Dataset: Dataset (GitHub, MaulaIlma/Indonesian-Batik-Recognition-Using-GLCM-and-CDH-Methods). Classes: Bandung, Bogor, Ciamis, Cimahi, Cirebon, Garut, Indramayu, Kabupaten Bandung, Kabupaten Cirebon, Kabupaten Tasikmalaya, Kuningan, Majalengka, Sumedang, Tasikmalaya.

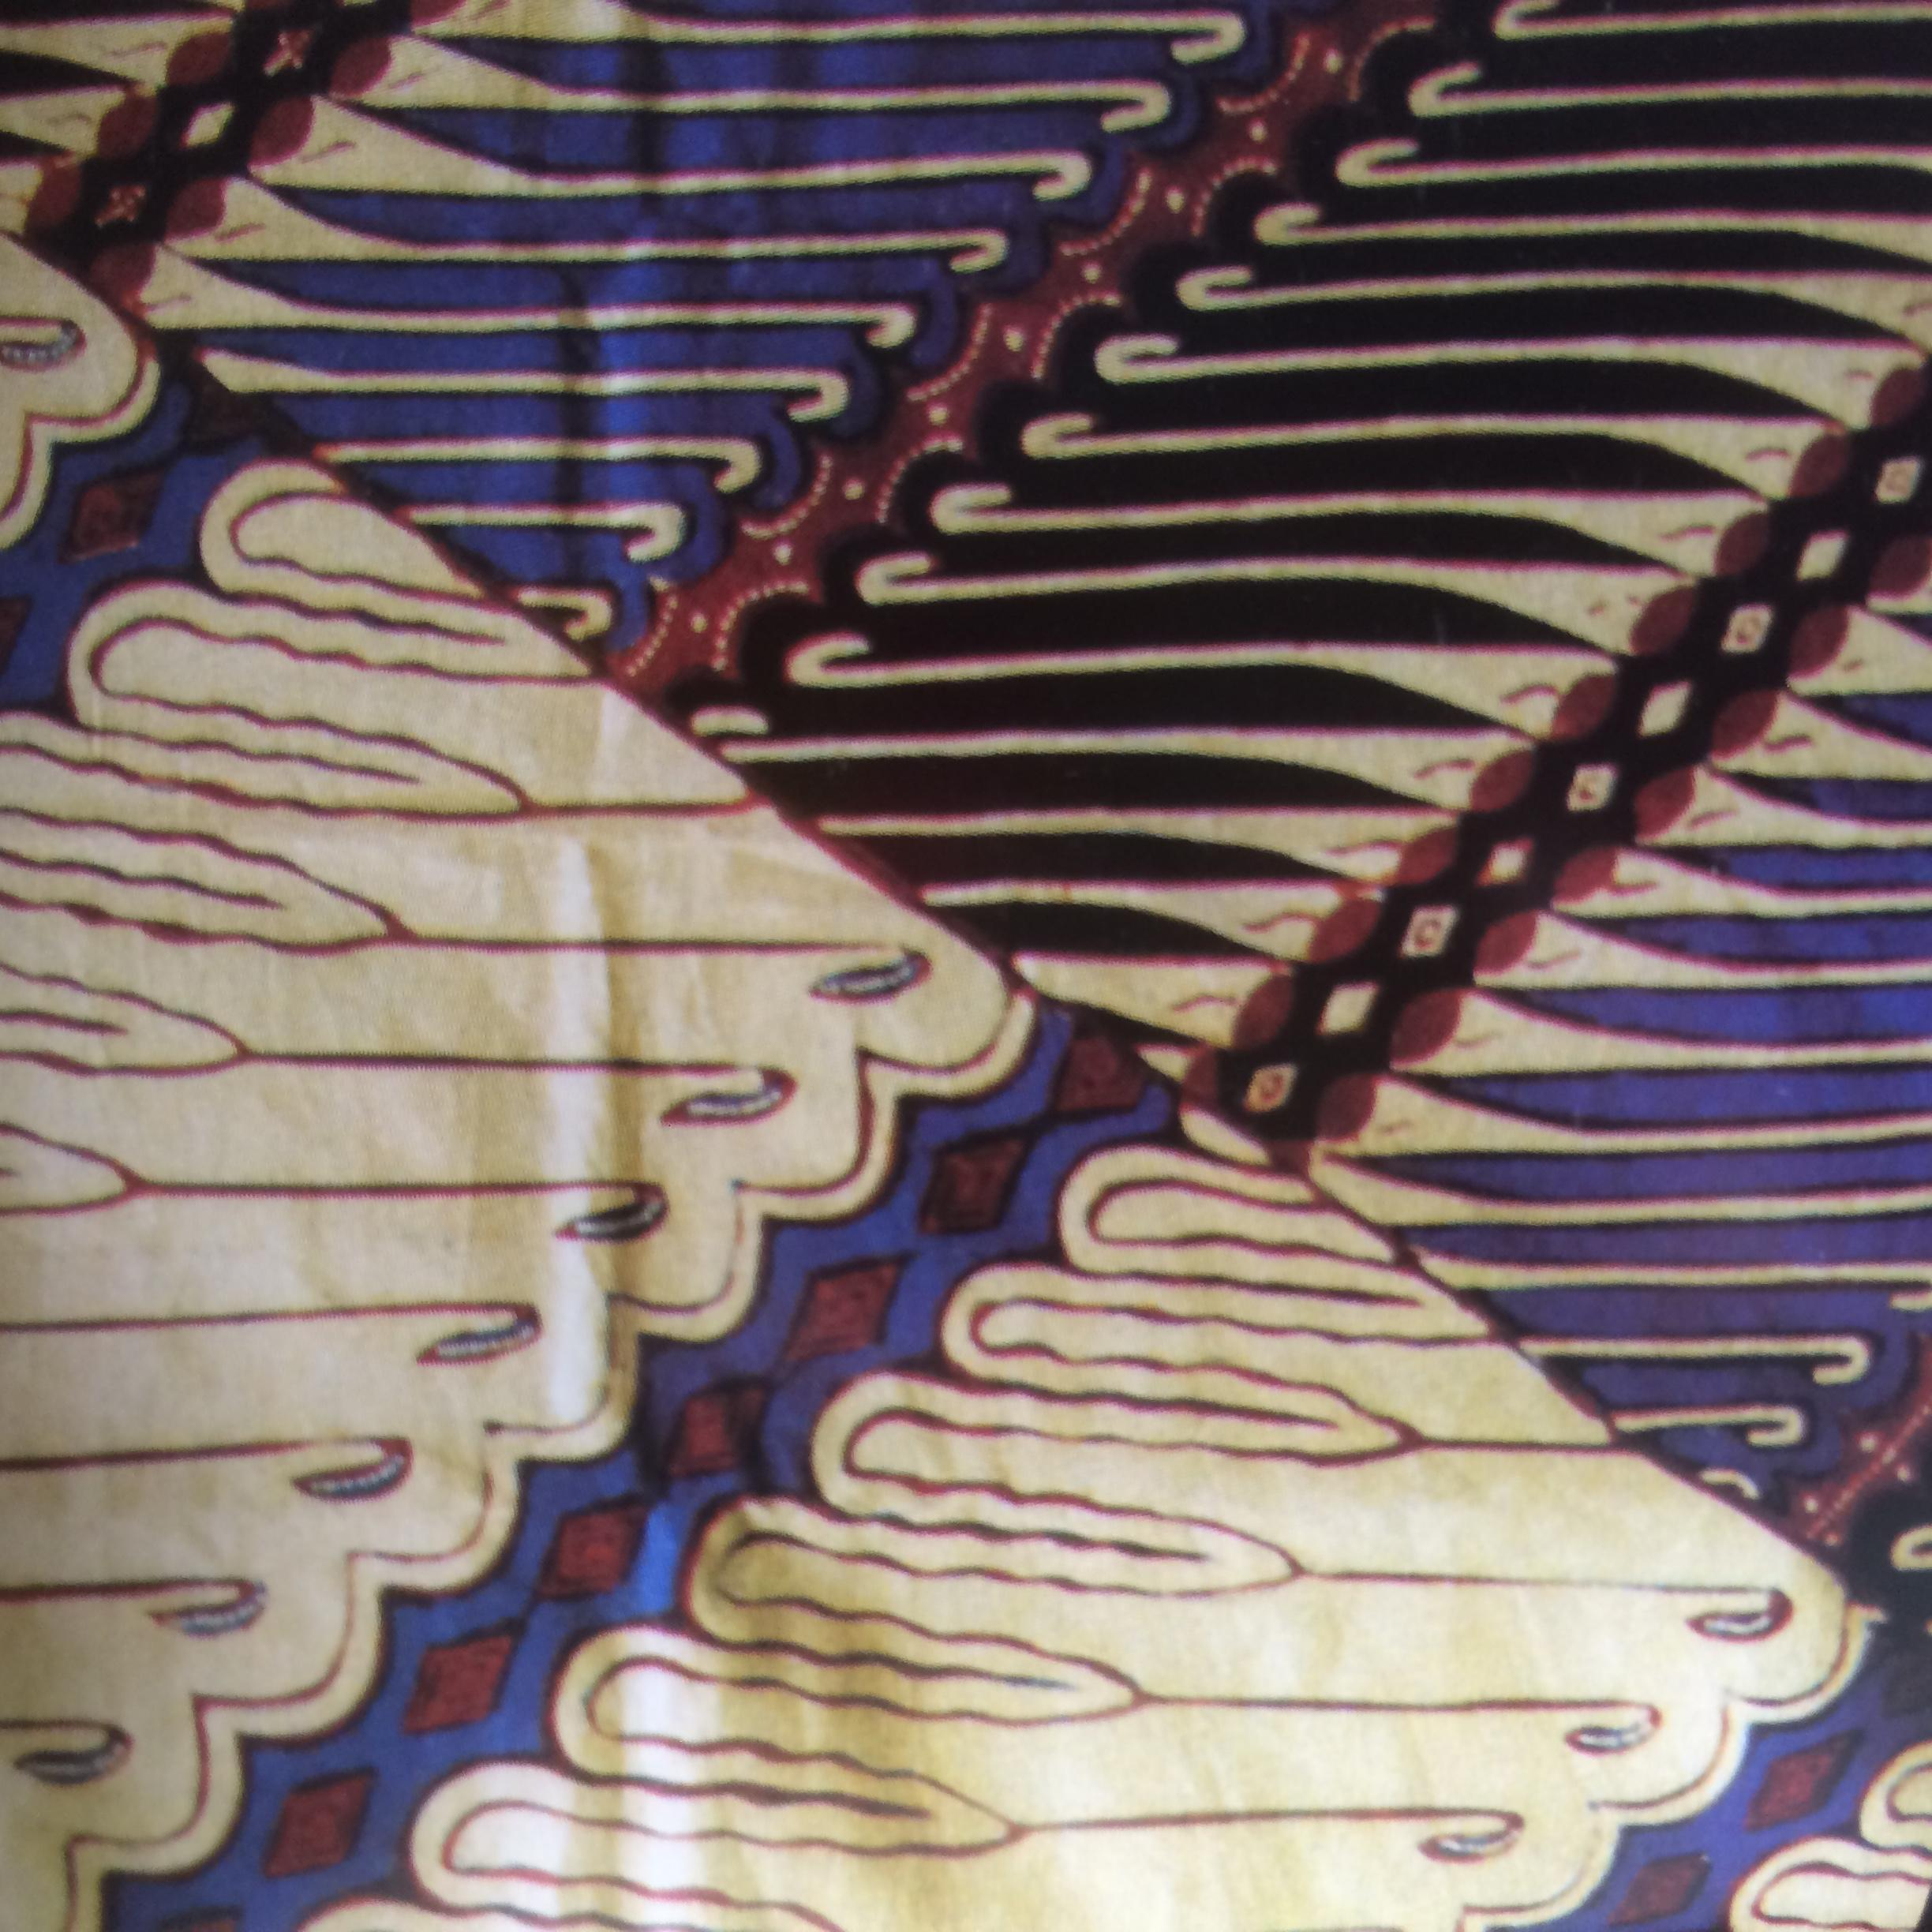
Label: Garut

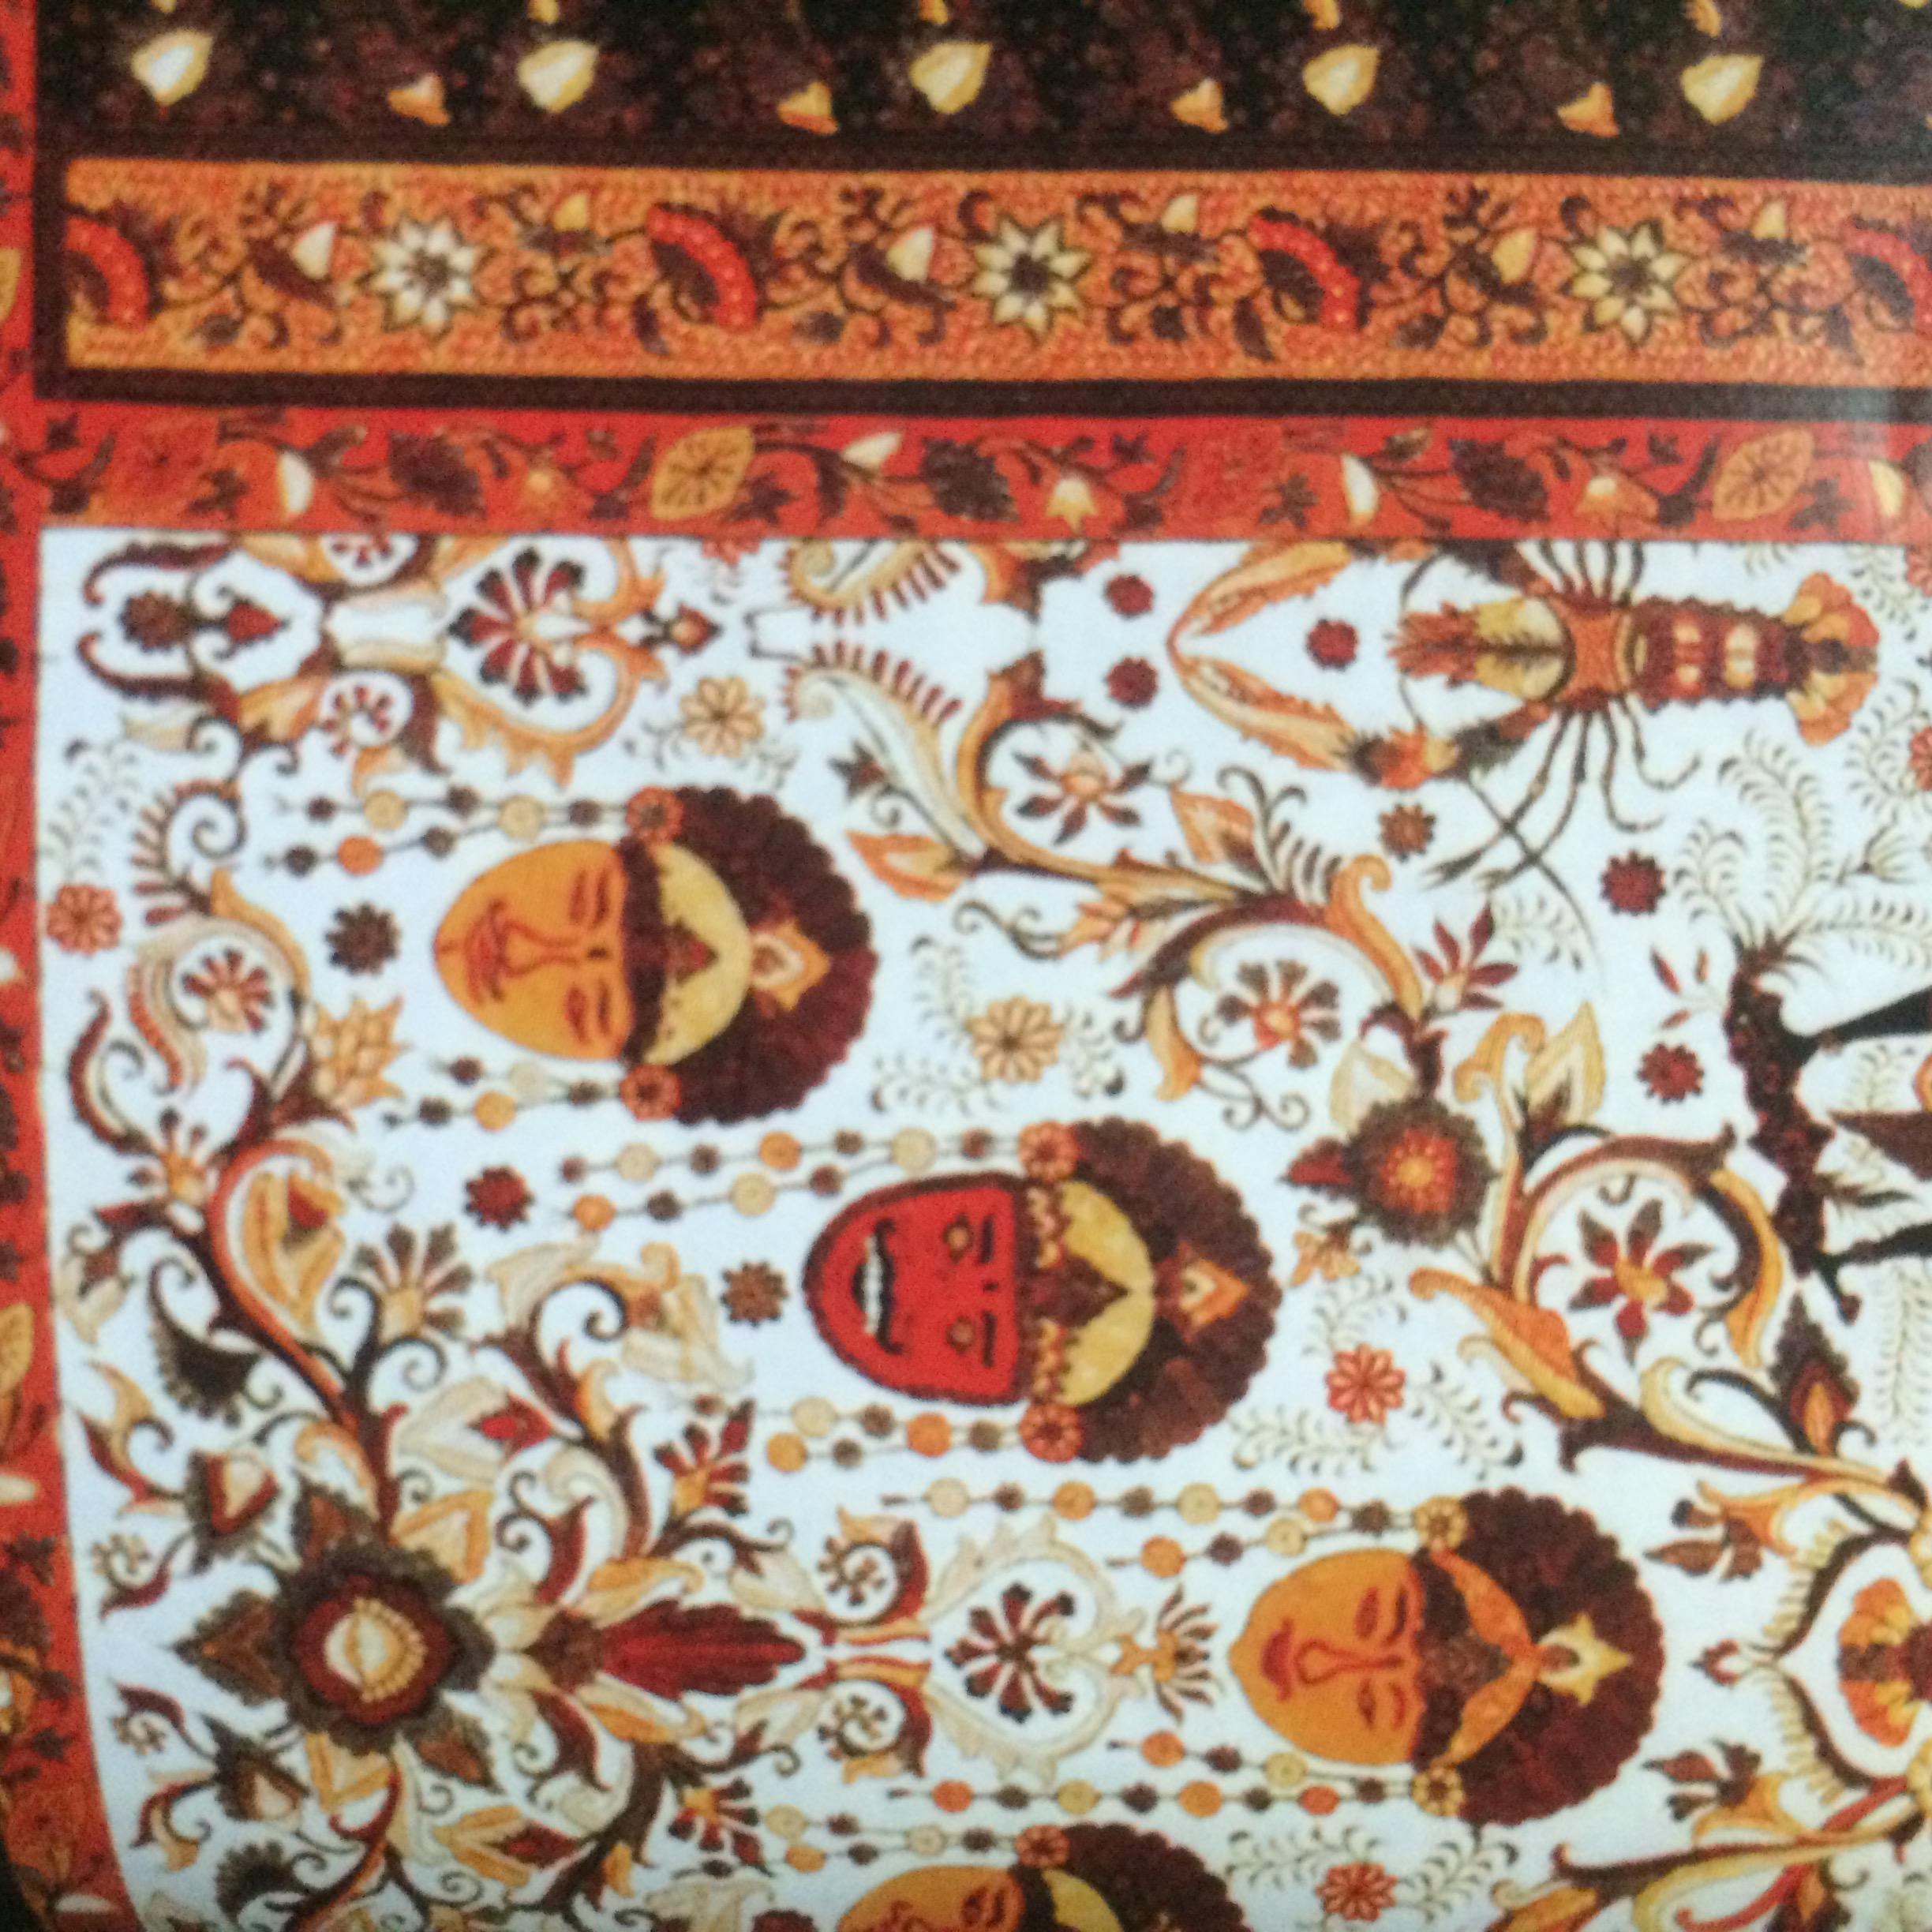
Label: Kabupaten Cirebon

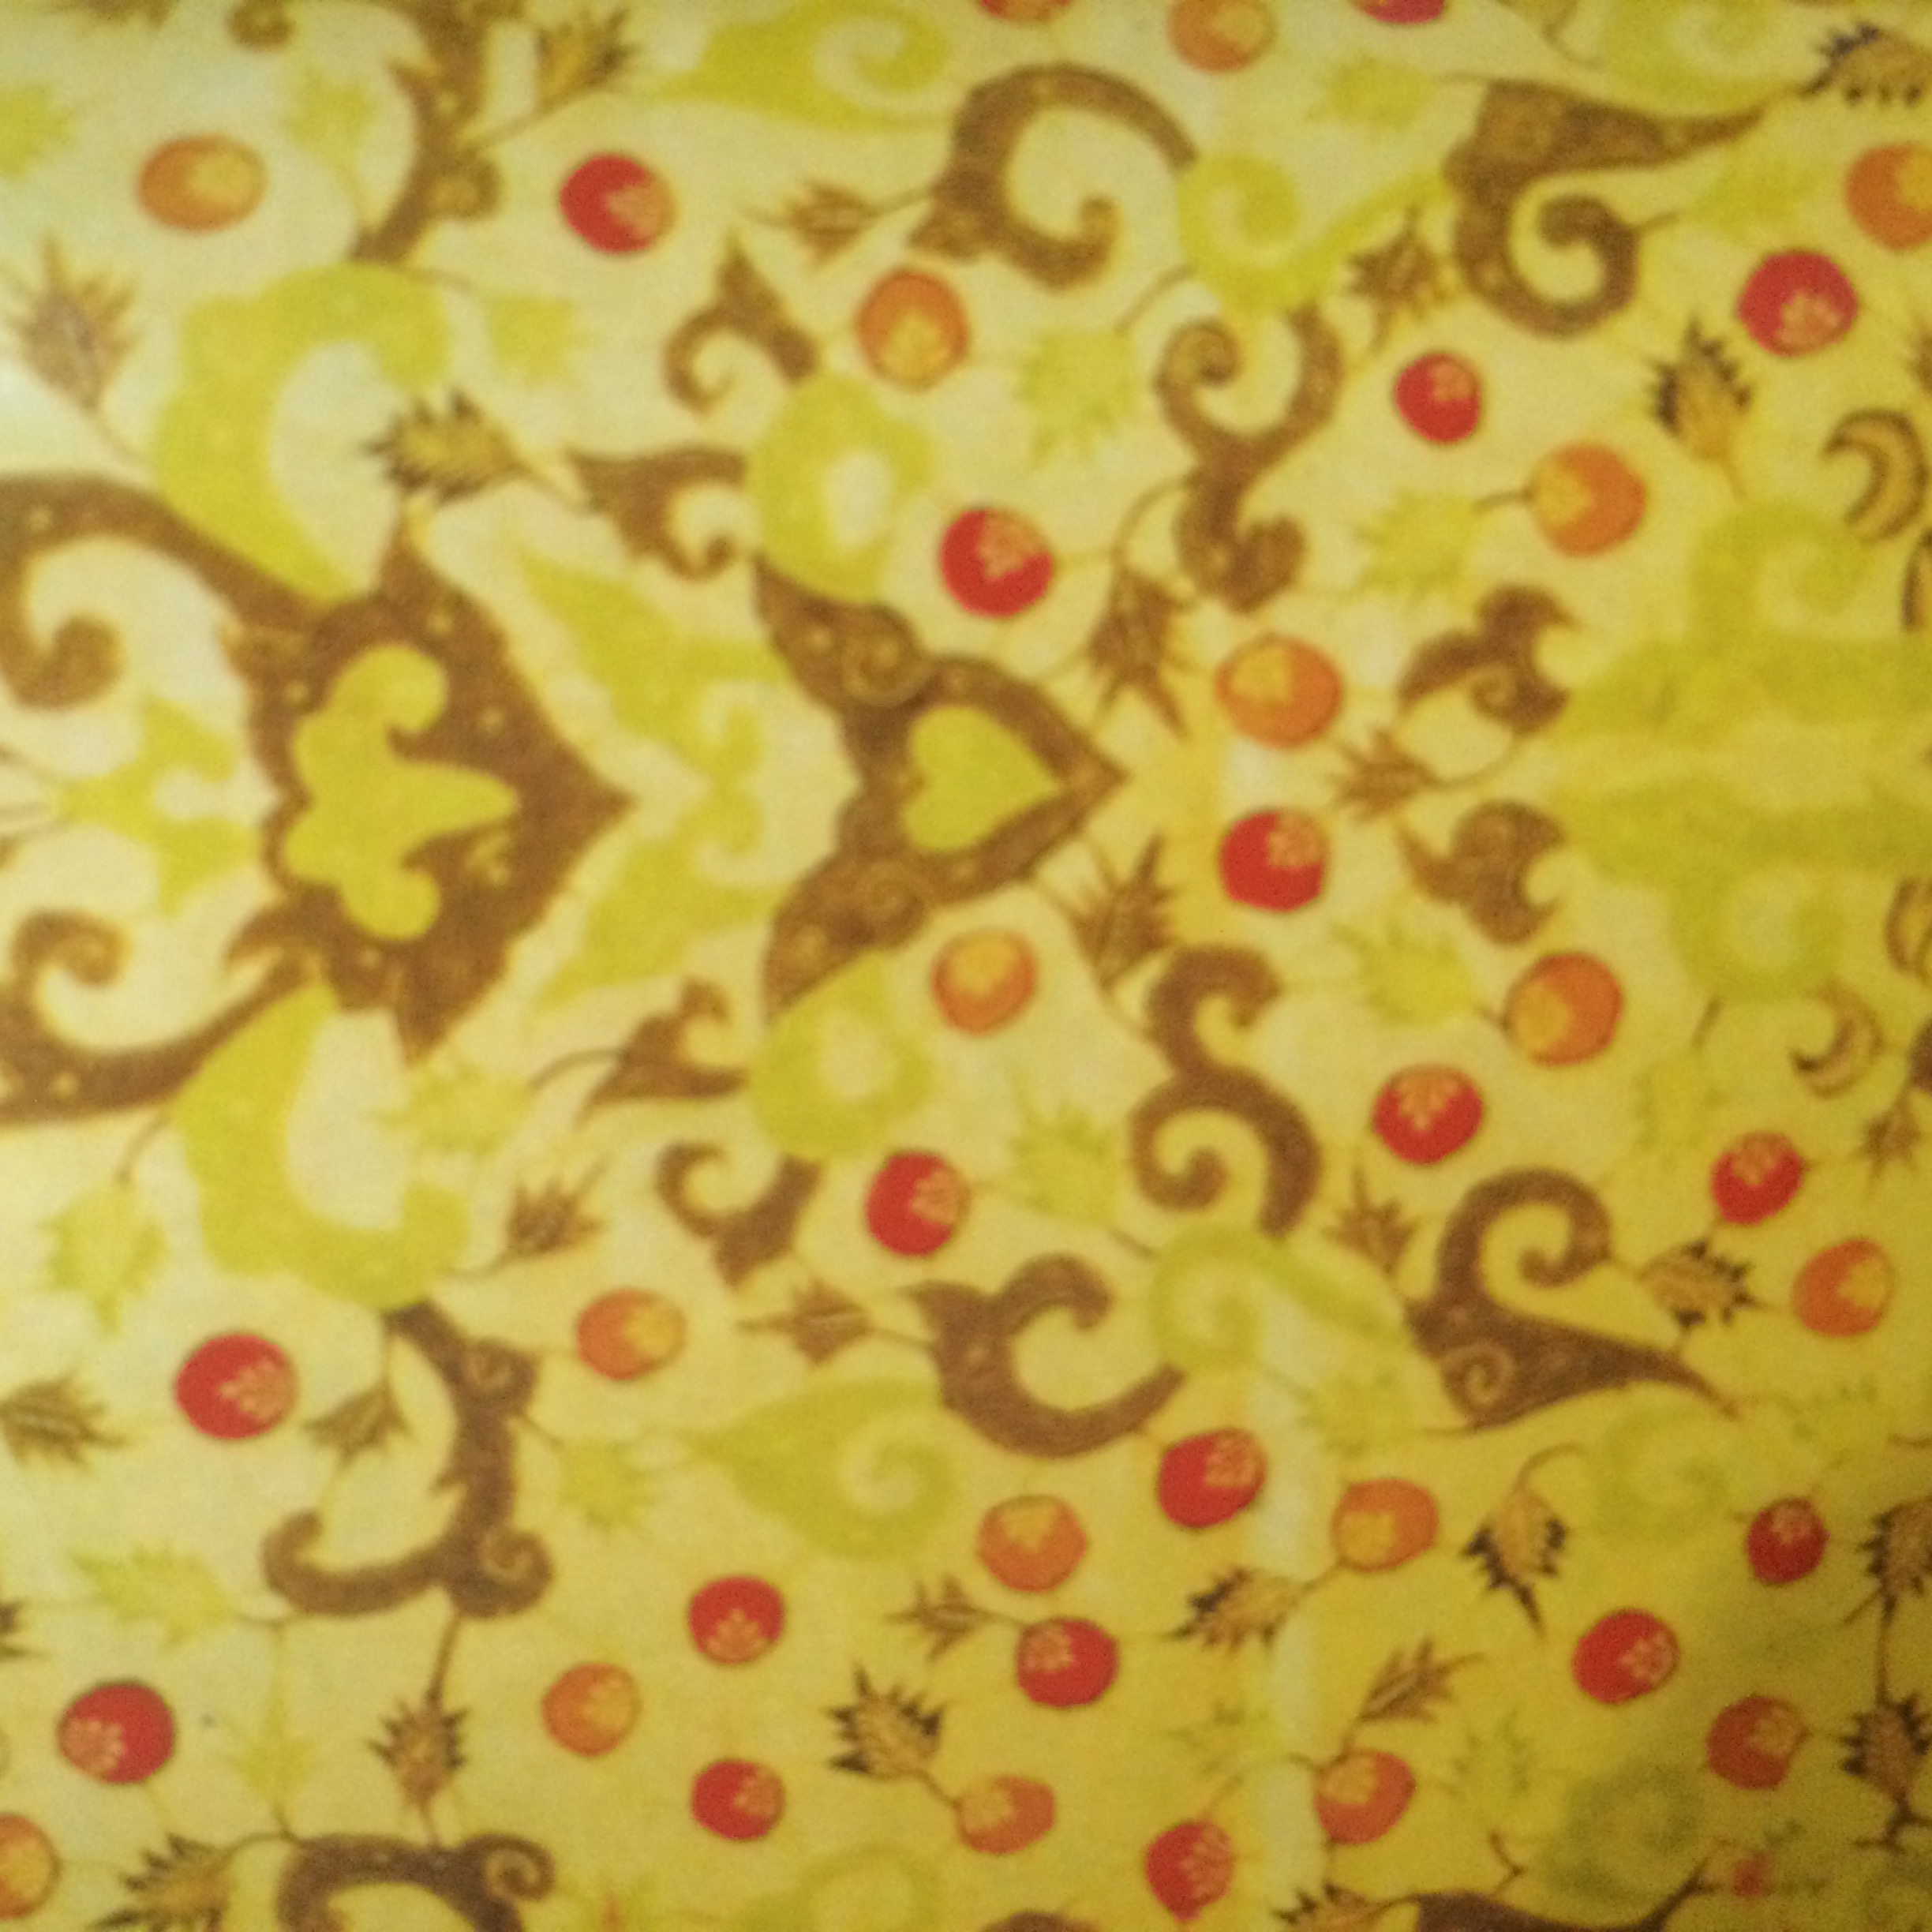
Label: Majalengka

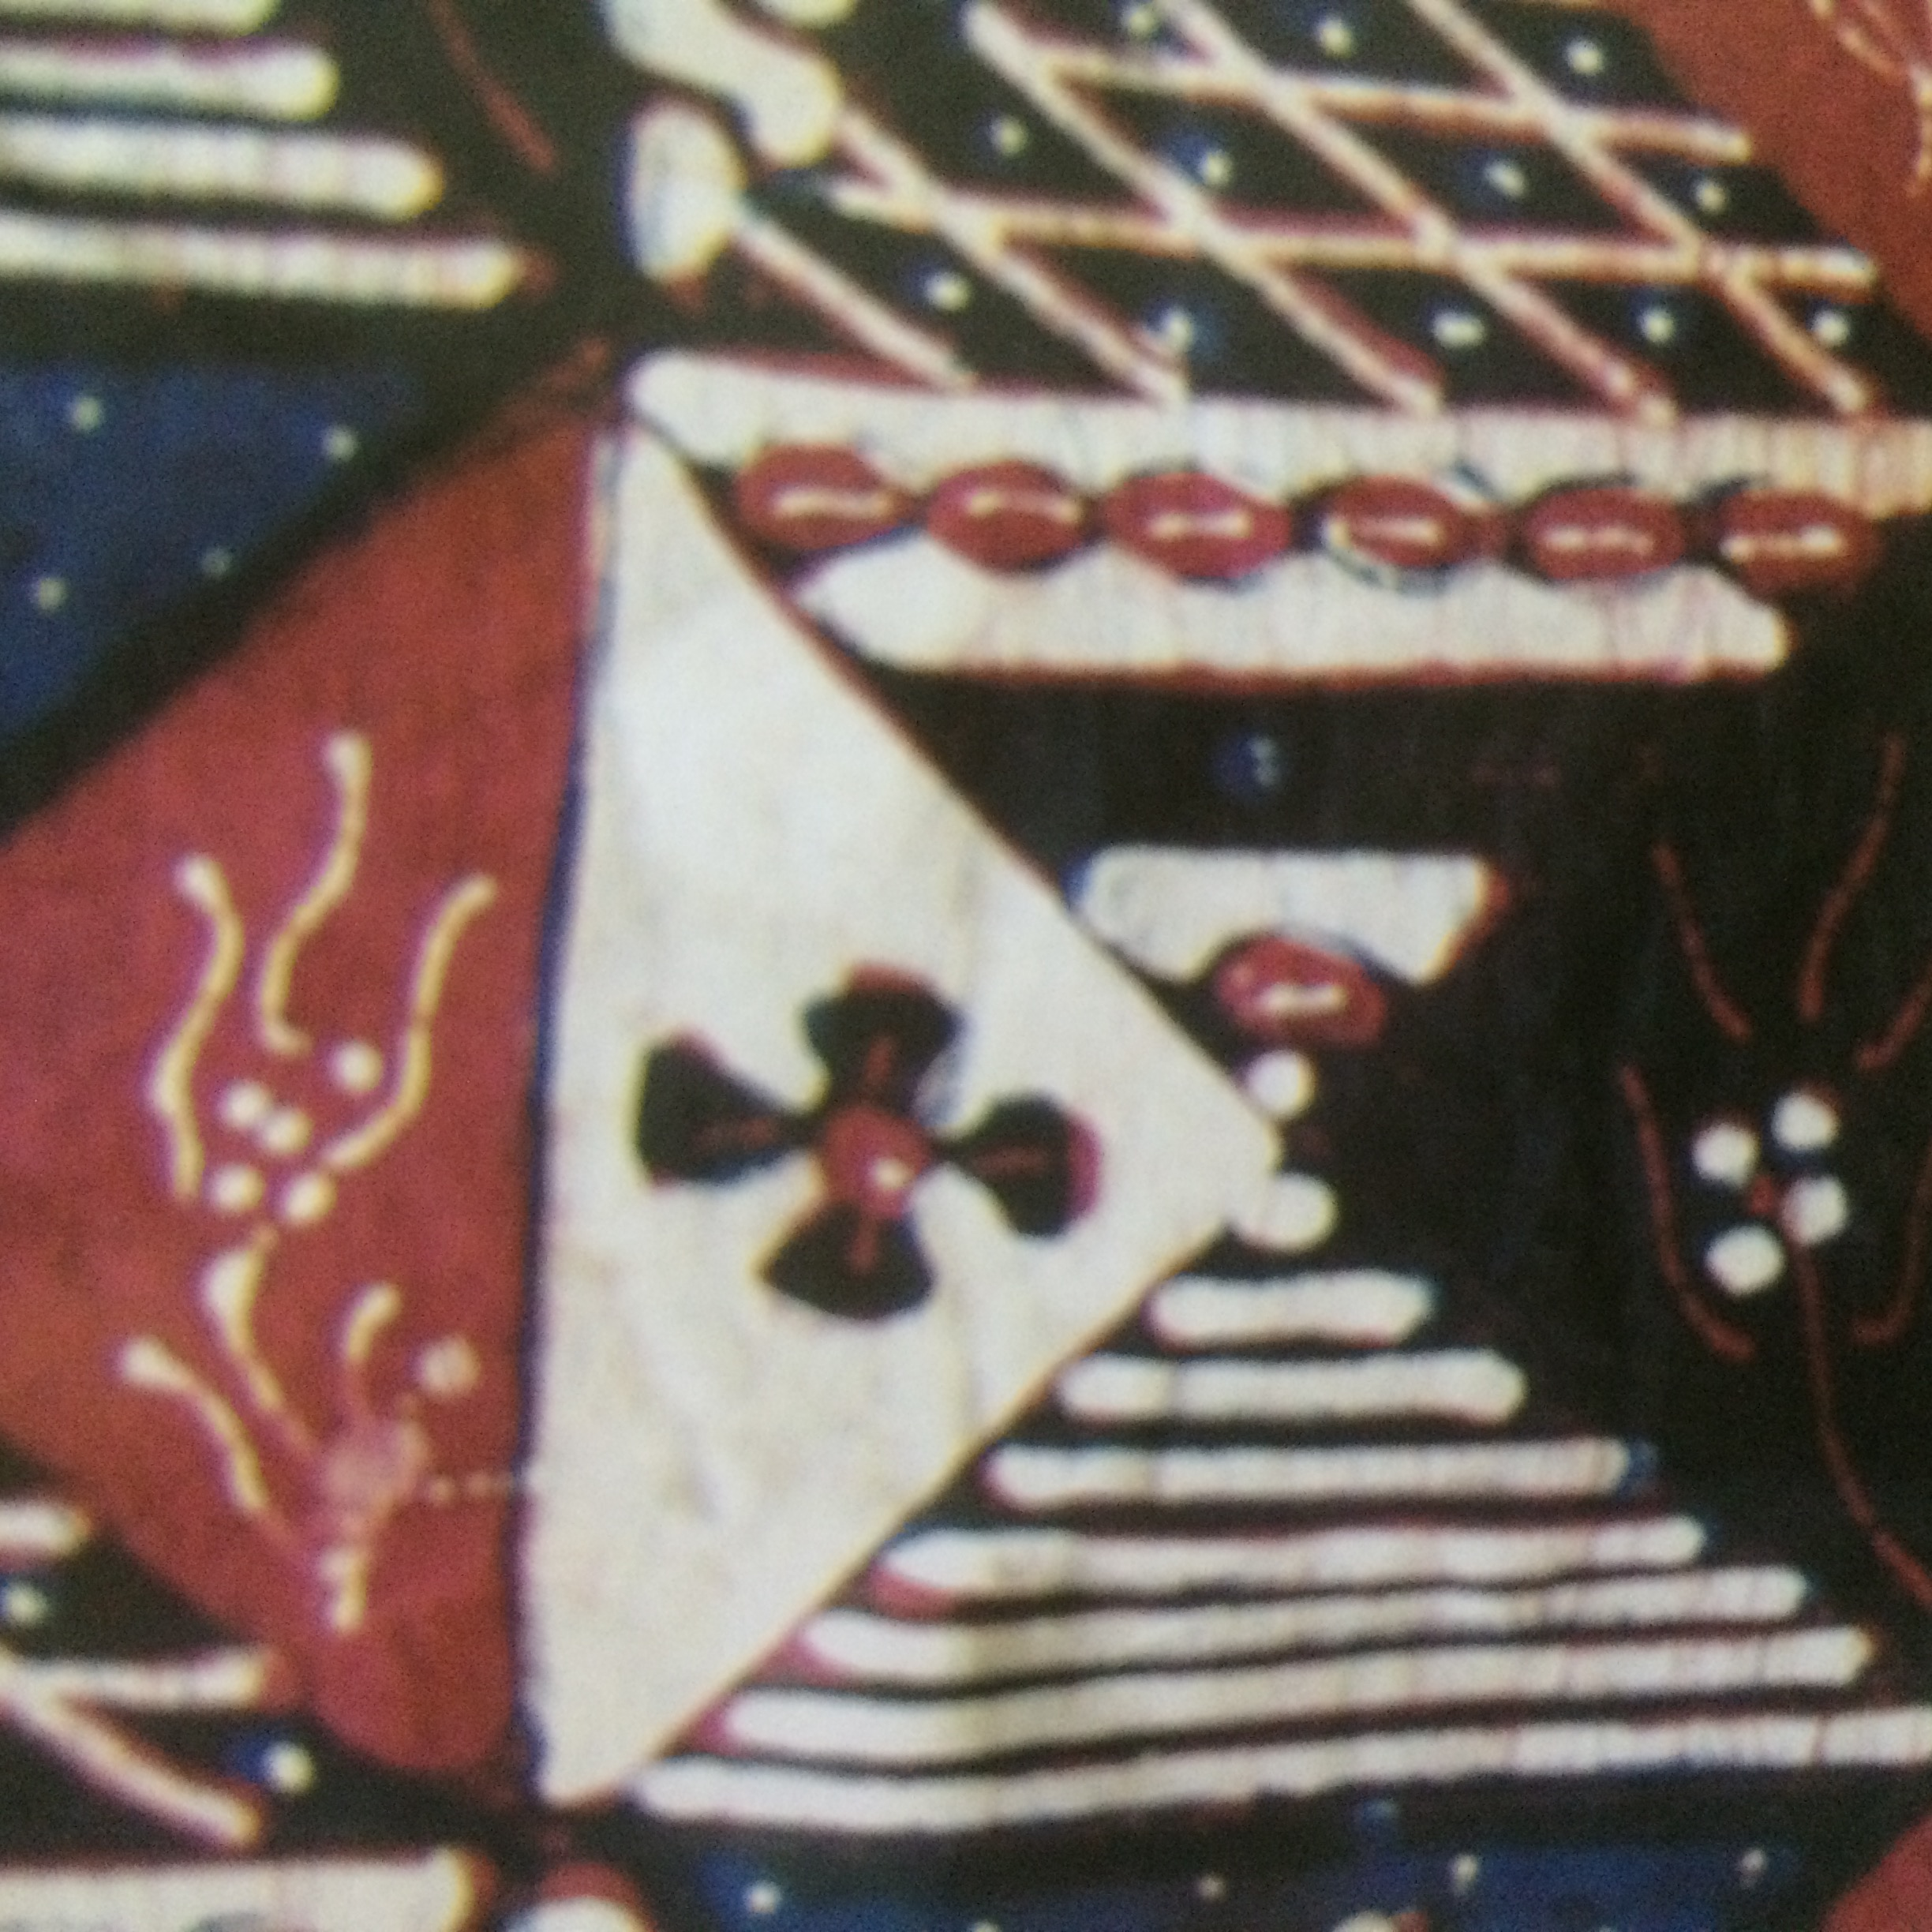
Label: Kabupaten Tasikmalaya

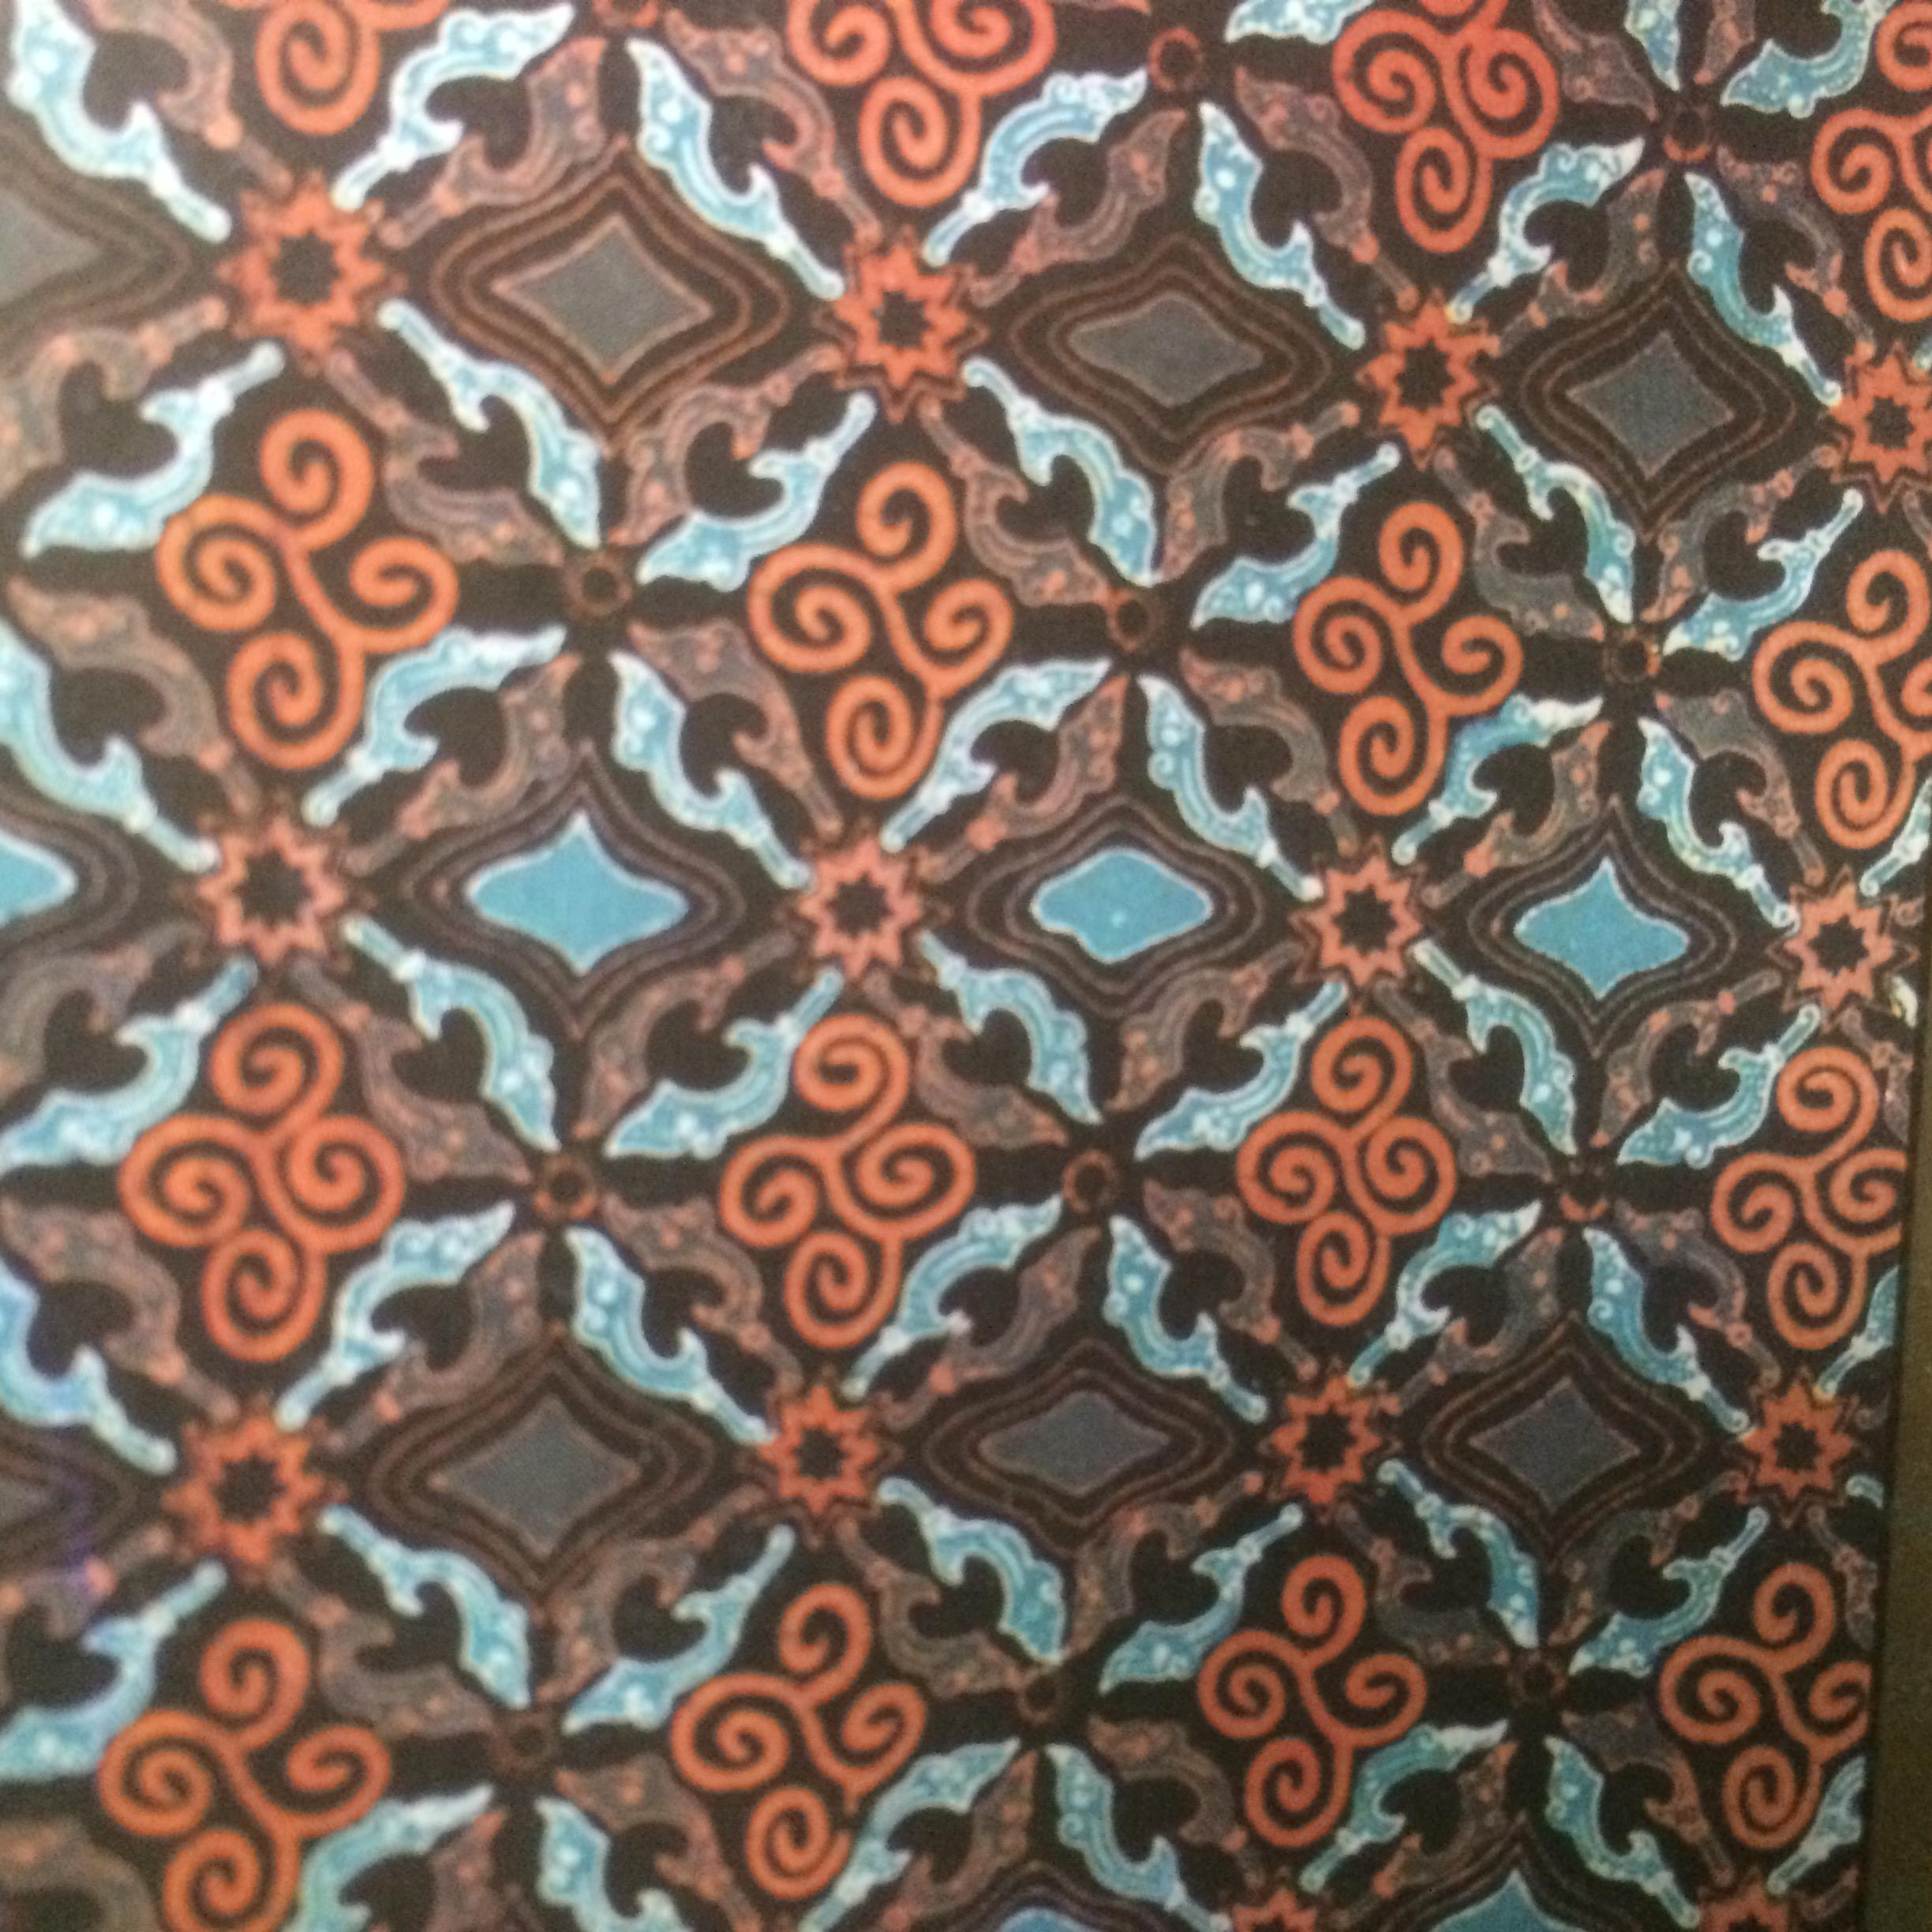
Label: Cimahi

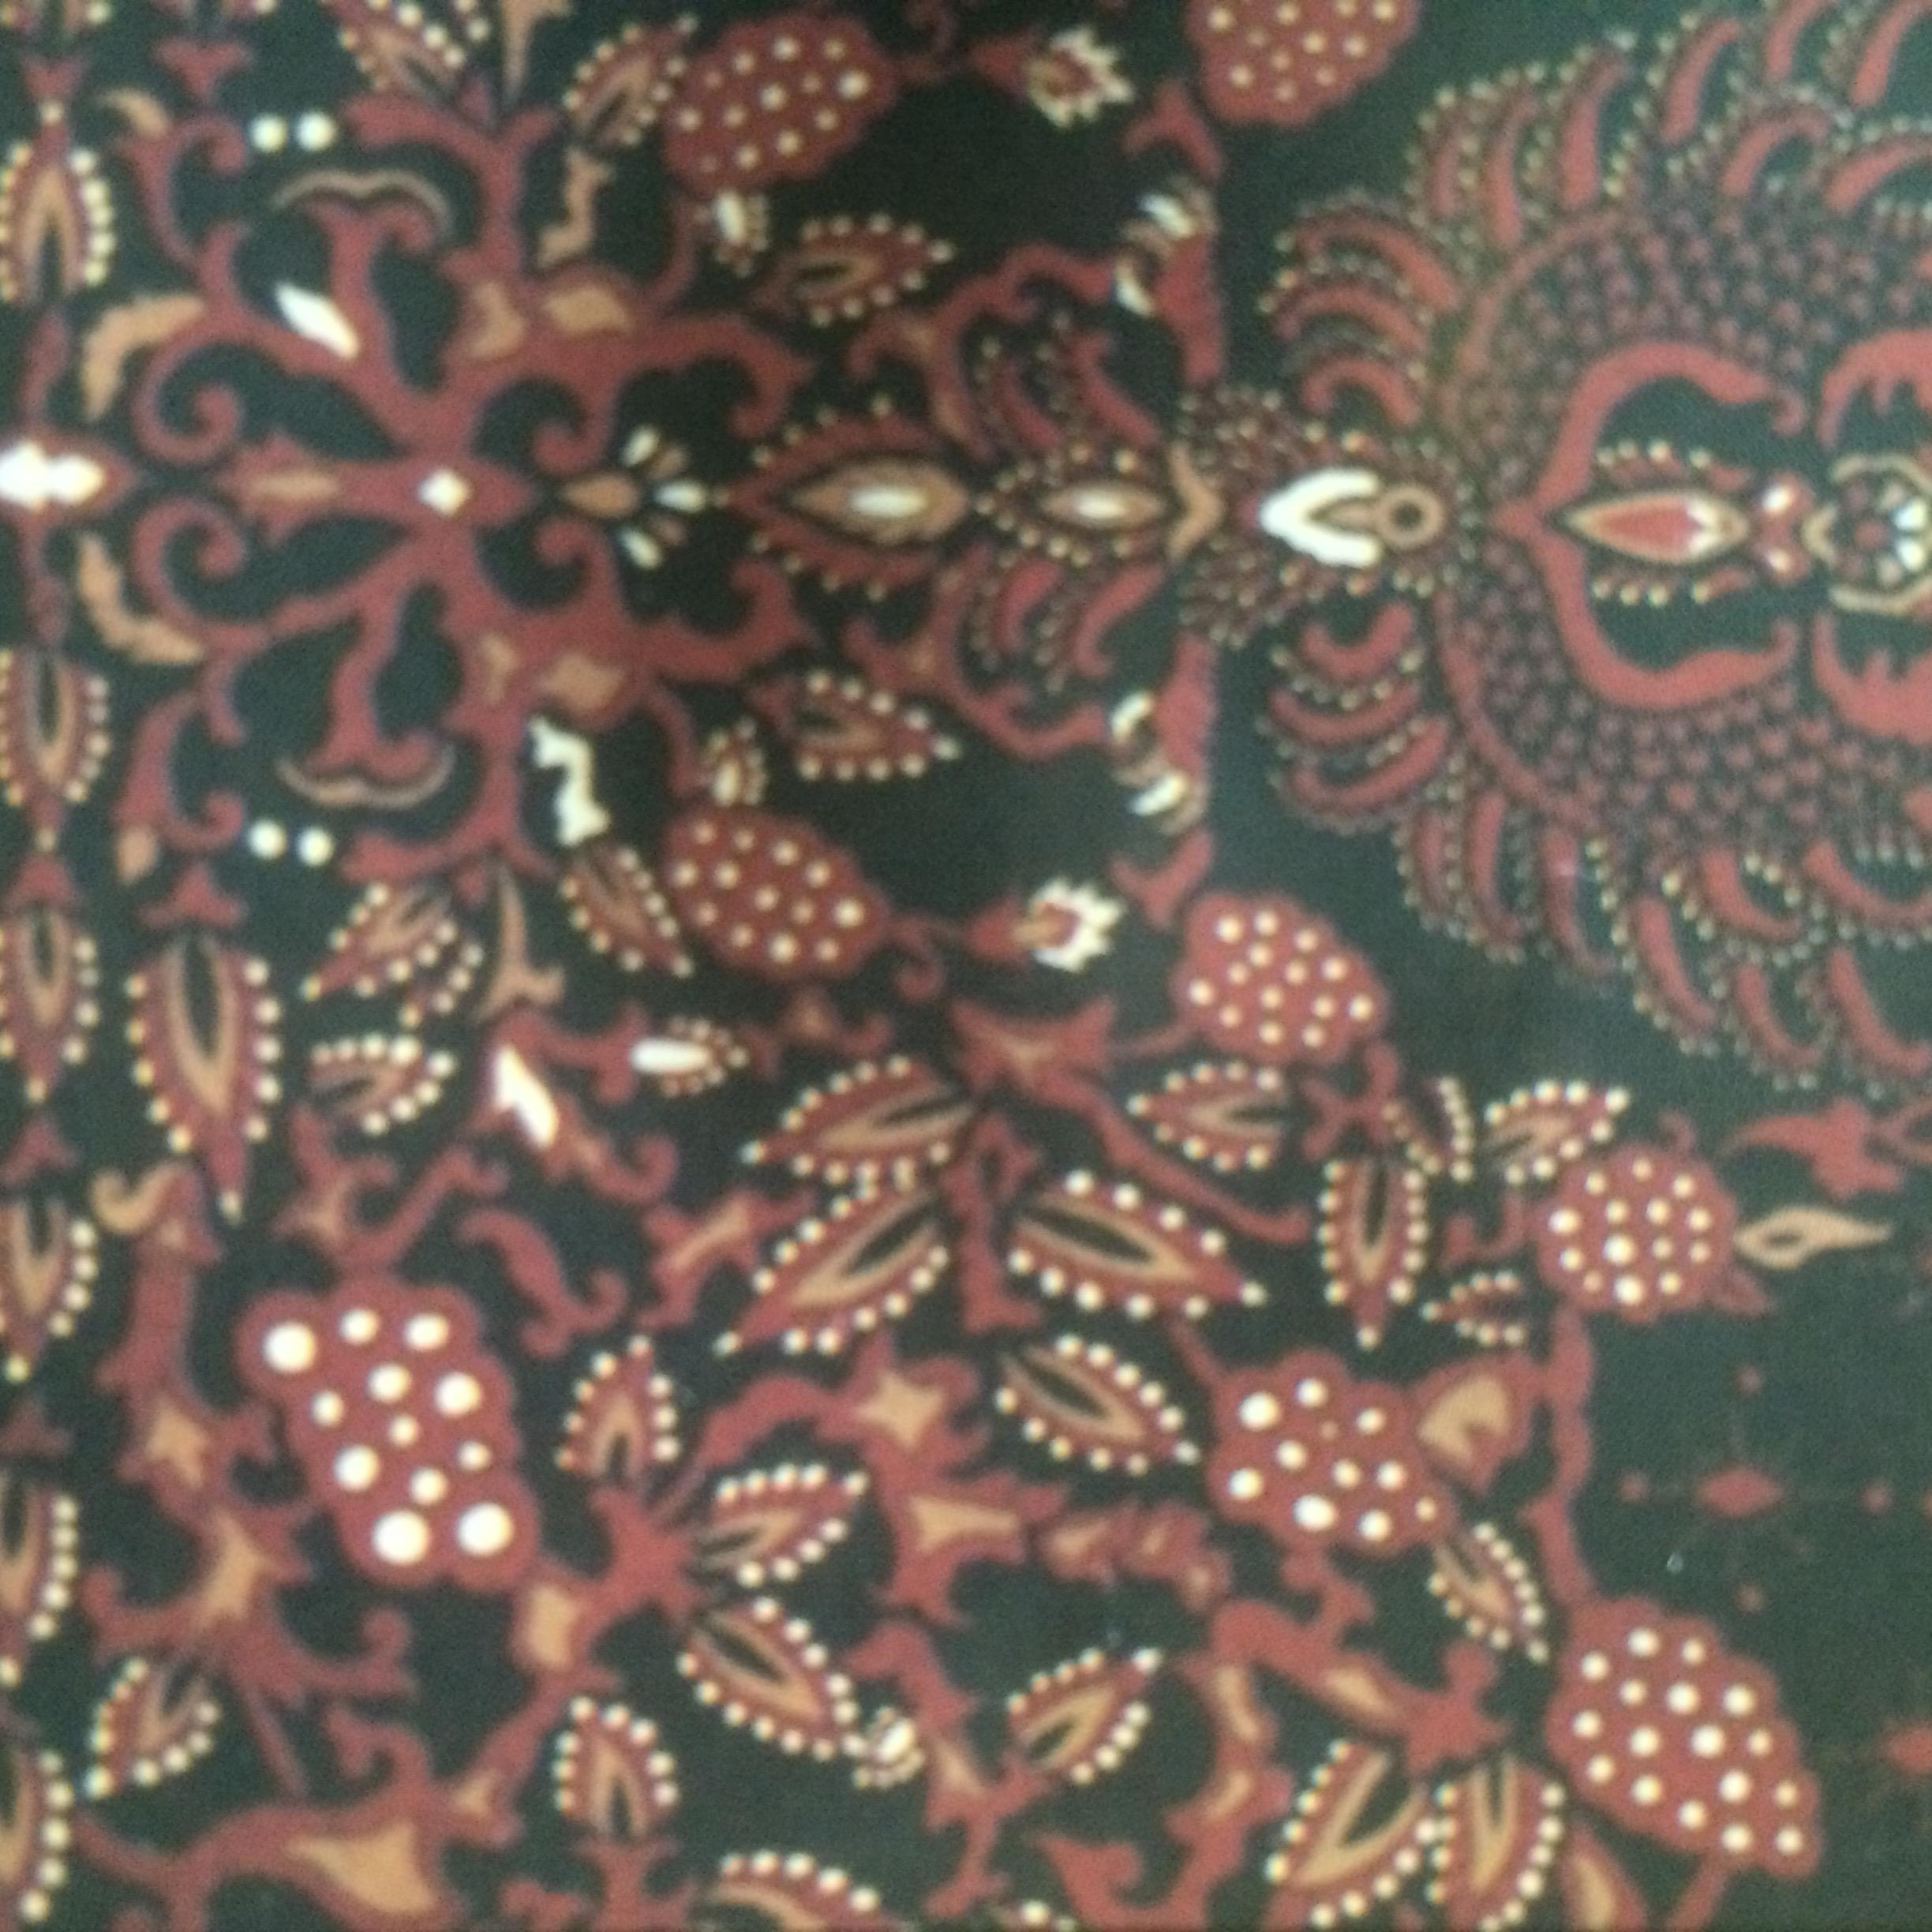
Label: Kabupaten Bandung
